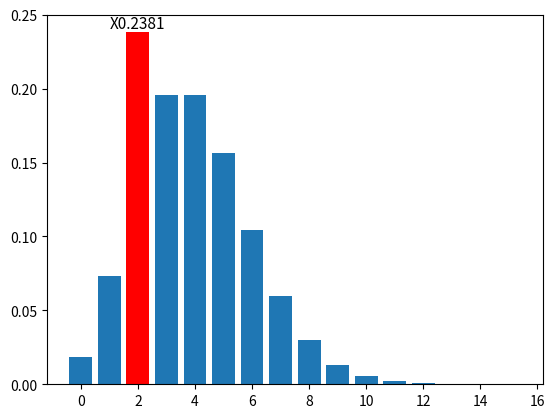

This chart was generated by the following Python code:
import numpy as np
import matplotlib.pyplot as plt
from scipy.stats import poisson
#Es de las distribuciones de poisson:
#Parámetros
lambda_ = 4

#Valor concreto de X
x_concreto = 2

#Valores posibles de X
#arange crea una lista que lo determina la cantidad de valores
#Nota: se le pone +1 por que no llega al ultimo valor
x = np.arange(0, 16)

#Probabilidades de cada valor de X
#Esta funcion guardara las probabilidades de cada 1
probabilidades = poisson.pmf(x, lambda_)
#Todo esto se hace para graficar los datos

#probabilidad para el valor concreto
probabilidad_x = poisson.cdf(x_concreto, lambda_)

print(f"P(x = {x_concreto}) = {probabilidad_x:.4f}")
print(f"Porcentaje = {probabilidad_x * 100:.2f}%")

plt.bar(x,probabilidades)
plt.bar(
    x_concreto,
    probabilidad_x,
    color="red",
    label=f'X = {x_concreto}'
)
plt.text(
    x_concreto,
    probabilidad_x,
    f'X{probabilidad_x:.4f}',
    ha='center',
    va='bottom',
    fontsize=11
)
plt.show()
